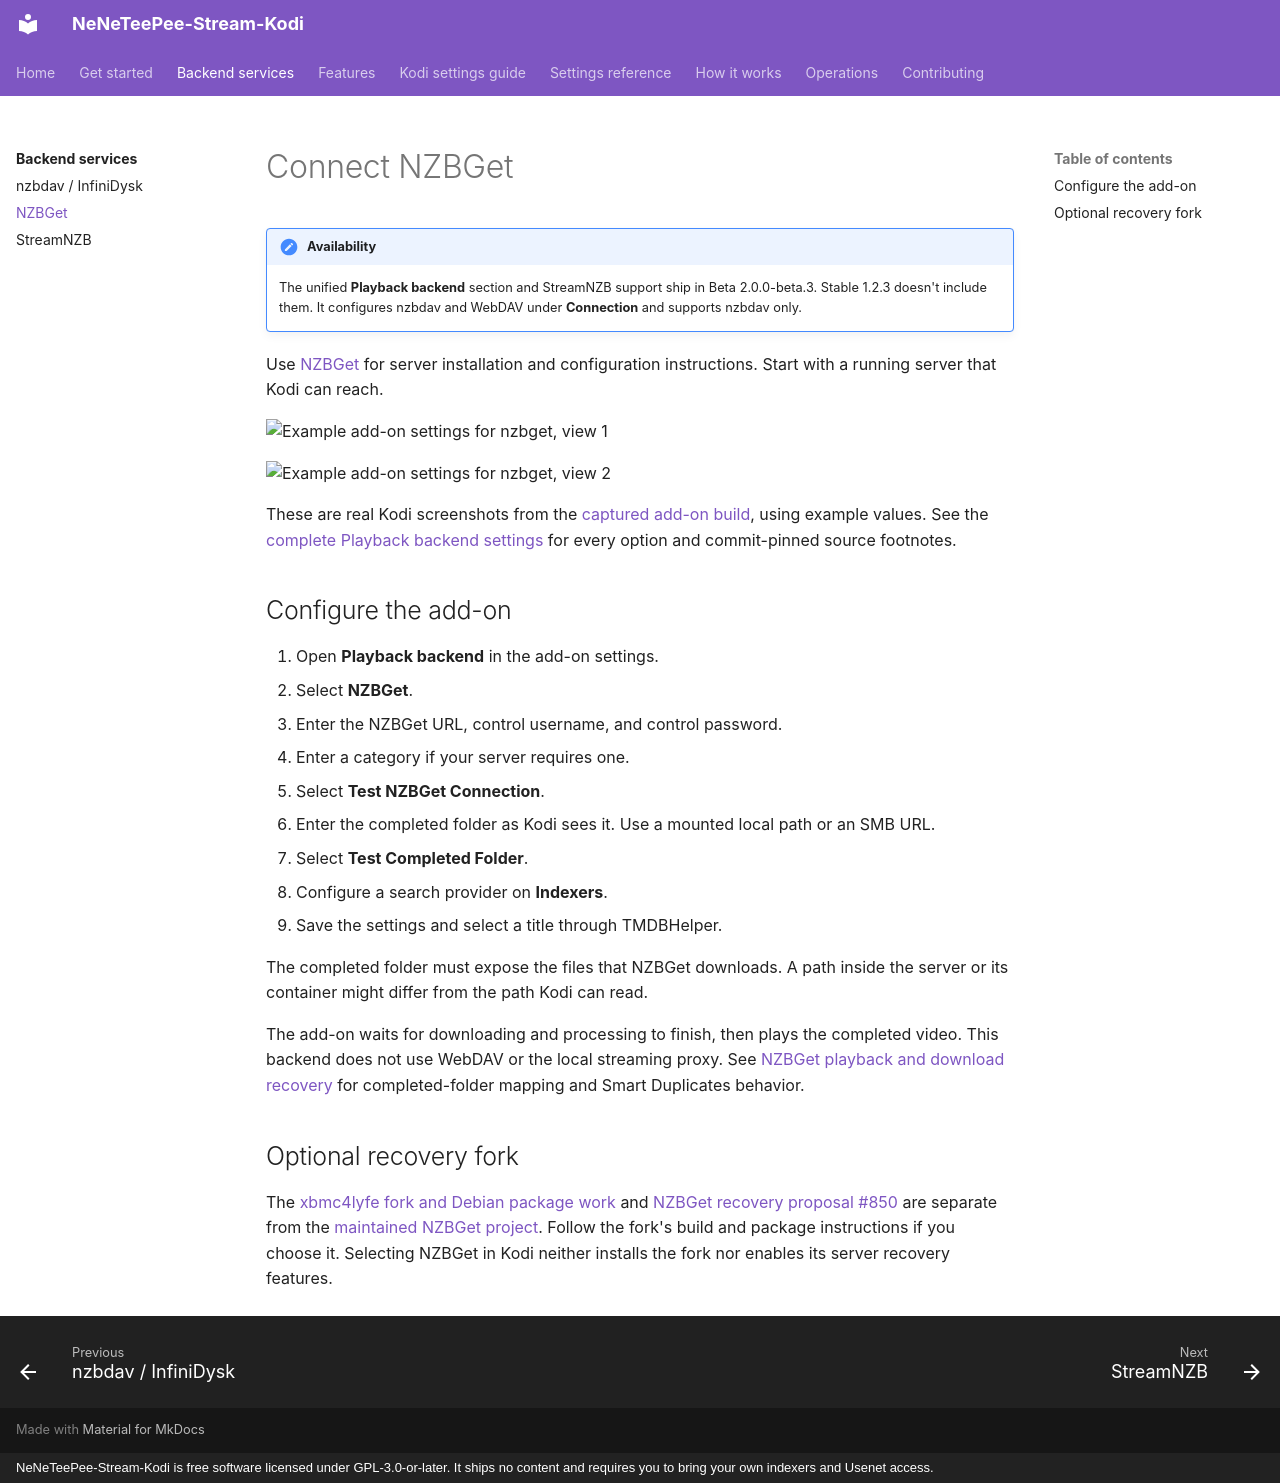

repository: Appz4Fun/NeNeTeePee-Stream-Kodi · page: backends/nzbget/index.html · generator: mkdocs · copyright: NeNeTeePee-Stream-Kodi is free software licensed under GPL-3.0-or-later. It ships no content and requires you to bring your own indexers and Usenet access.

# Connect NZBGet

!!! note "Availability"
    The unified **Playback backend** section and StreamNZB support ship in
    Beta 2.0.0-beta.3. Stable 1.2.3 doesn't include them. It configures
    nzbdav and WebDAV under **Connection** and supports nzbdav only.

Use [NZBGet](https://github.com/nzbgetcom/nzbget) for server installation and configuration instructions. Start with a running server that Kodi can reach.

![Example add-on settings for nzbget, view 1](../images/kodi/backend-nzbget.png)

![Example add-on settings for nzbget, view 2](../images/kodi/backend-nzbget-02.png)

These are real Kodi screenshots from the [captured add-on build](../settings/index.md#capture-details), using example values. See the [complete Playback backend settings](../settings/backend.md) for every option and commit-pinned source footnotes.

## Configure the add-on

1. Open **Playback backend** in the add-on settings.
2. Select **NZBGet**.
3. Enter the NZBGet URL, control username, and control password.
4. Enter a category if your server requires one.
5. Select **Test NZBGet Connection**.
6. Enter the completed folder as Kodi sees it. Use a mounted local path or an SMB URL.
7. Select **Test Completed Folder**.
8. Configure a search provider on **Indexers**.
9. Save the settings and select a title through TMDBHelper.

The completed folder must expose the files that NZBGet downloads. A path inside the server or its container might differ from the path Kodi can read.

The add-on waits for downloading and processing to finish, then plays the completed video. This backend does not use WebDAV or the local streaming proxy. See [NZBGet playback and download recovery](../features/nzbget-backend.md) for completed-folder mapping and Smart Duplicates behavior.

## Optional recovery fork

The [xbmc4lyfe fork and Debian package work](https://github.com/xbmc4lyfe/nzbget/tree/fork-ci) and [NZBGet recovery proposal #850](https://github.com/nzbgetcom/nzbget/pull/850) are separate from the [maintained NZBGet project](https://github.com/nzbgetcom/nzbget). Follow the fork's build and package instructions if you choose it. Selecting NZBGet in Kodi neither installs the fork nor enables its server recovery features.
